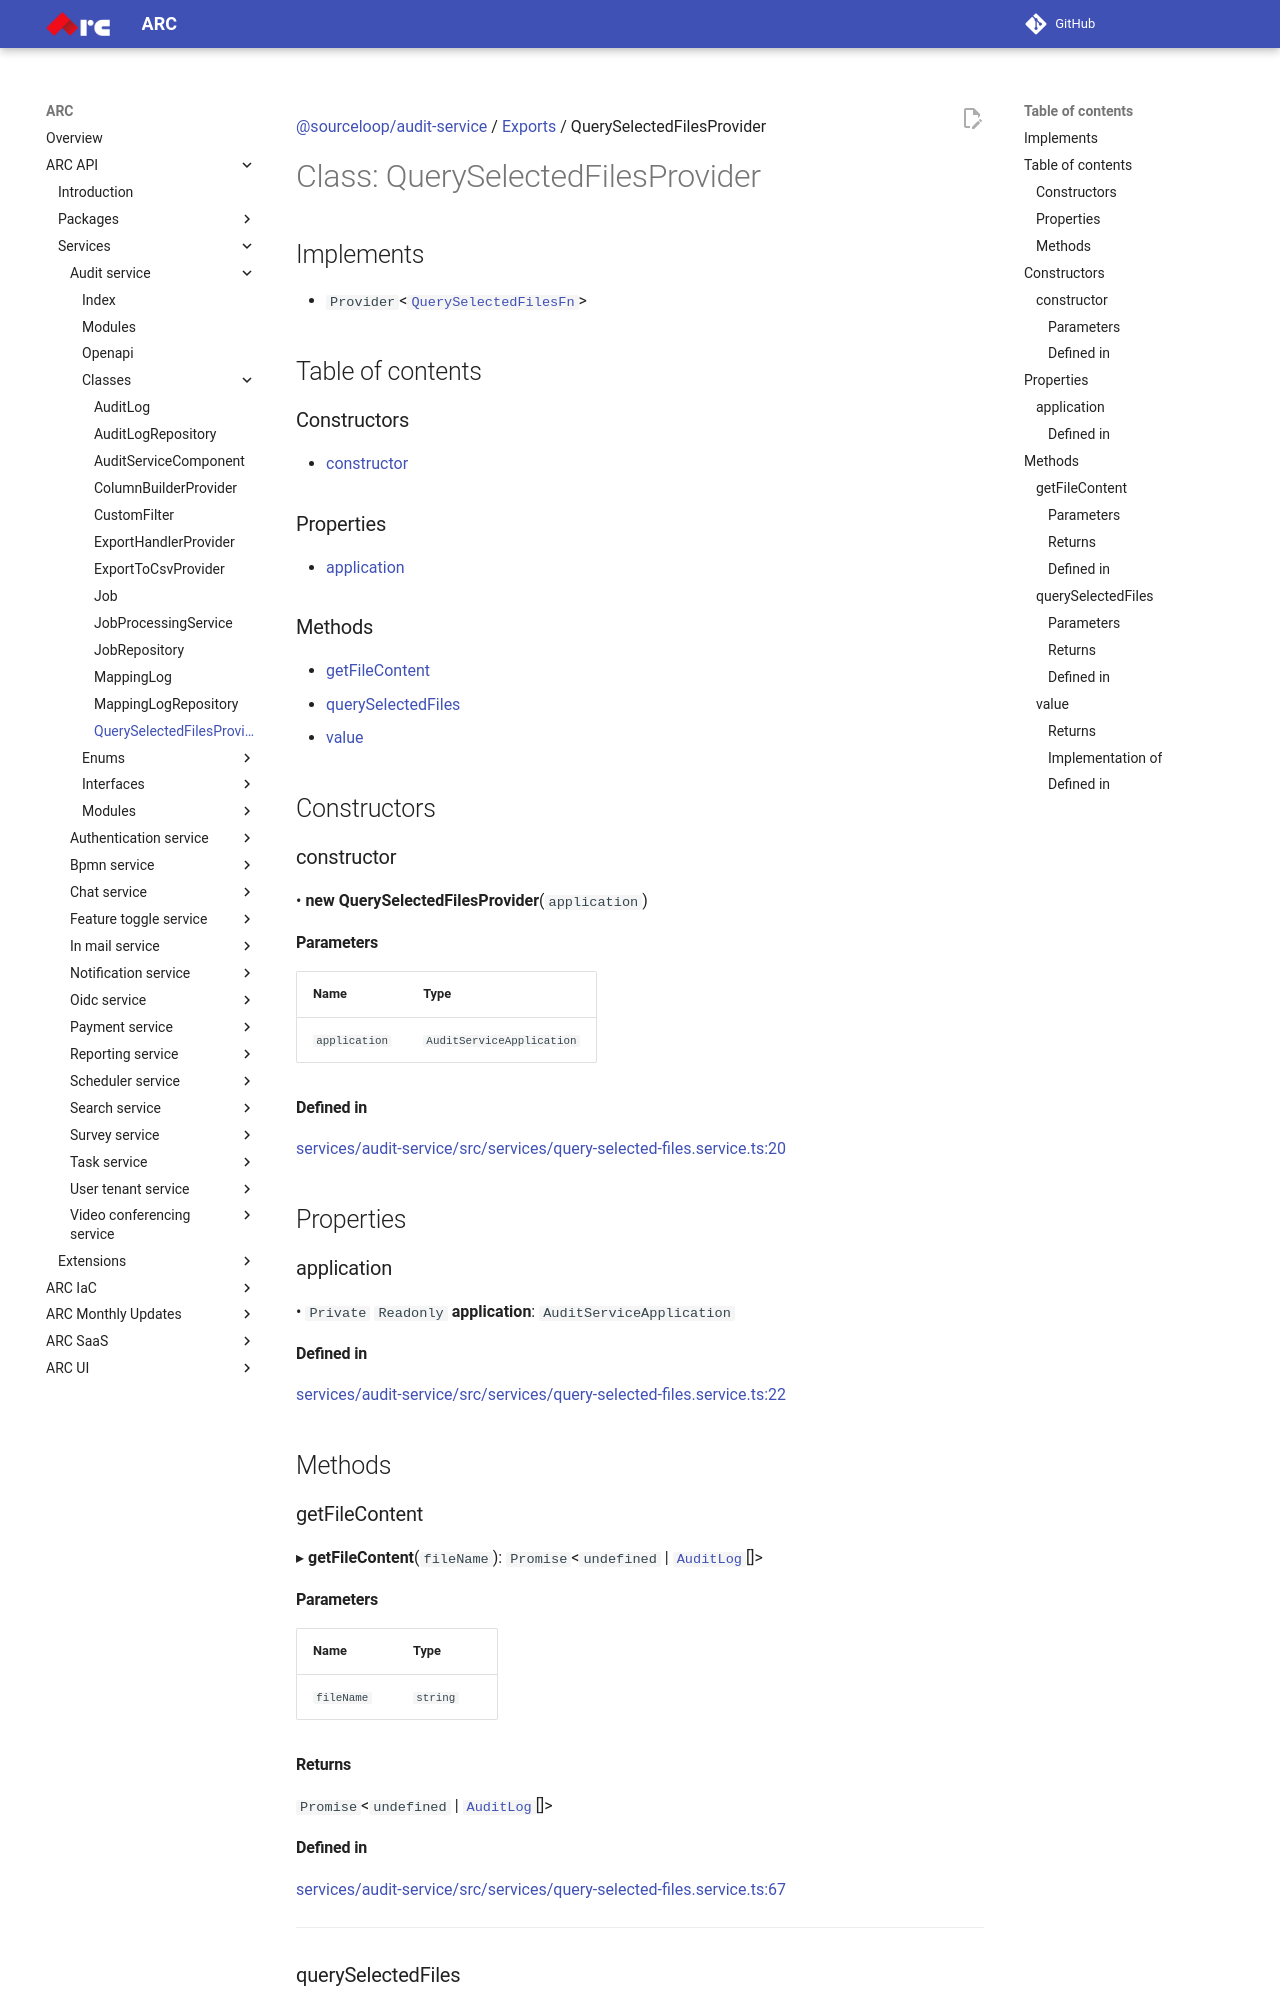

repository: sourcefuse/arc-docs · page: arc-api-docs/services/audit-service/classes/QuerySelectedFilesProvider/index.html · generator: mkdocs

[@sourceloop/audit-service](../README.md) / [Exports](../modules.md) / QuerySelectedFilesProvider

# Class: QuerySelectedFilesProvider

## Implements

- `Provider`<[`QuerySelectedFilesFn`](../modules.md#queryselectedfilesfn)\>

## Table of contents

### Constructors

- [constructor](QuerySelectedFilesProvider.md#constructor)

### Properties

- [application](QuerySelectedFilesProvider.md#application)

### Methods

- [getFileContent](QuerySelectedFilesProvider.md#getfilecontent)
- [querySelectedFiles](QuerySelectedFilesProvider.md#queryselectedfiles)
- [value](QuerySelectedFilesProvider.md#value)

## Constructors

### constructor

• **new QuerySelectedFilesProvider**(`application`)

#### Parameters

| Name | Type |
| :------ | :------ |
| `application` | `AuditServiceApplication` |

#### Defined in

[services/audit-service/src/services/query-selected-files.service.ts:20](https://github.com/sourcefuse/loopback4-microservice-catalog/blob/eb9d4d57/services/audit-service/src/services/query-selected-files.service.ts#L20)

## Properties

### application

• `Private` `Readonly` **application**: `AuditServiceApplication`

#### Defined in

[services/audit-service/src/services/query-selected-files.service.ts:22](https://github.com/sourcefuse/loopback4-microservice-catalog/blob/eb9d4d57/services/audit-service/src/services/query-selected-files.service.ts#L22)

## Methods

### getFileContent

▸ **getFileContent**(`fileName`): `Promise`<`undefined` \| [`AuditLog`](AuditLog.md)[]\>

#### Parameters

| Name | Type |
| :------ | :------ |
| `fileName` | `string` |

#### Returns

`Promise`<`undefined` \| [`AuditLog`](AuditLog.md)[]\>

#### Defined in

[services/audit-service/src/services/query-selected-files.service.ts:67](https://github.com/sourcefuse/loopback4-microservice-catalog/blob/eb9d4d57/services/audit-service/src/services/query-selected-files.service.ts#L67)

___
